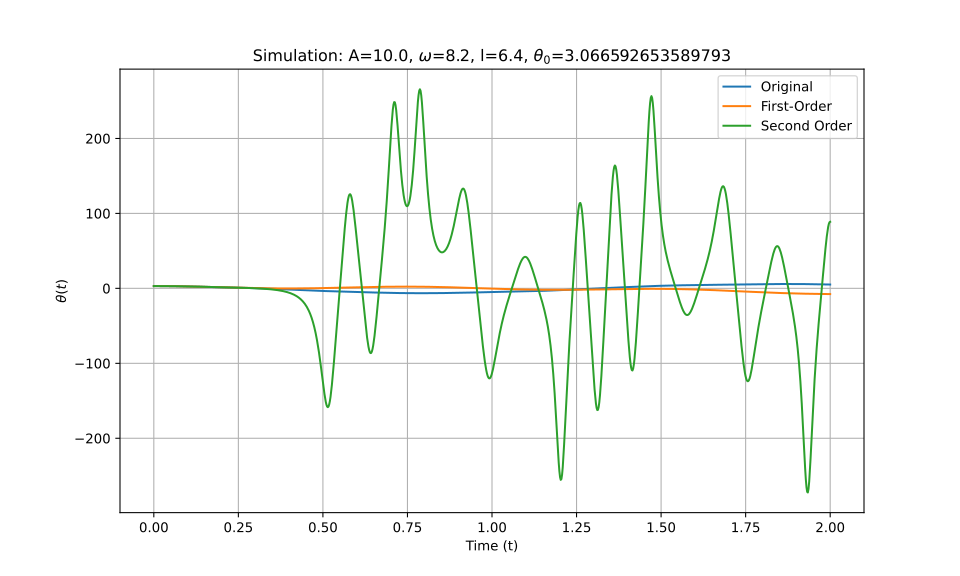

The file beside this chart, header and first rows:
t_eval, Equation_1, Equation_2, Equation_3
0.0, 3.067, 3.067, 3.067
0.002002, 3.066, 3.066, 3.066
0.004004, 3.066, 3.066, 3.066
0.006006, 3.065, 3.065, 3.065
0.008008, 3.063, 3.063, 3.063
0.01001, 3.061, 3.061, 3.061
0.01201, 3.059, 3.059, 3.059
0.01401, 3.056, 3.056, 3.056
0.01602, 3.053, 3.053, 3.053
0.01802, 3.05, 3.05, 3.05
0.02002, 3.046, 3.046, 3.046
0.02202, 3.041, 3.041, 3.041
0.02402, 3.036, 3.036, 3.036
0.02603, 3.031, 3.031, 3.031
0.02803, 3.026, 3.025, 3.026
0.03003, 3.02, 3.019, 3.02
0.03203, 3.013, 3.013, 3.013
0.03403, 3.006, 3.006, 3.006
0.03604, 2.999, 2.999, 2.999
0.03804, 2.991, 2.991, 2.991
0.04004, 2.983, 2.983, 2.983
0.04204, 2.975, 2.975, 2.975
0.04404, 2.966, 2.966, 2.966
0.04605, 2.957, 2.956, 2.957
0.04805, 2.947, 2.947, 2.947
0.05005, 2.937, 2.937, 2.937
0.05205, 2.927, 2.926, 2.927
0.05405, 2.916, 2.915, 2.916
0.05606, 2.905, 2.904, 2.905
0.05806, 2.894, 2.893, 2.894
0.06006, 2.882, 2.881, 2.882
0.06206, 2.87, 2.868, 2.87
0.06406, 2.857, 2.856, 2.857
0.06607, 2.844, 2.842, 2.844
0.06807, 2.831, 2.829, 2.831
0.07007, 2.817, 2.815, 2.817
0.07207, 2.803, 2.801, 2.803
0.07407, 2.789, 2.787, 2.789
0.07608, 2.774, 2.772, 2.774
0.07808, 2.759, 2.757, 2.759
0.08008, 2.744, 2.741, 2.744
0.08208, 2.729, 2.725, 2.729
0.08408, 2.713, 2.709, 2.713
0.08609, 2.697, 2.692, 2.697
0.08809, 2.68, 2.676, 2.68
0.09009, 2.664, 2.658, 2.664
0.09209, 2.647, 2.641, 2.647
0.09409, 2.629, 2.623, 2.629
0.0961, 2.612, 2.605, 2.612
0.0981, 2.594, 2.587, 2.594
0.1001, 2.576, 2.568, 2.576
0.1021, 2.558, 2.549, 2.558
0.1041, 2.539, 2.53, 2.539
0.1061, 2.52, 2.51, 2.52
0.1081, 2.501, 2.49, 2.501
0.1101, 2.482, 2.47, 2.482
0.1121, 2.463, 2.45, 2.463
0.1141, 2.443, 2.429, 2.443
0.1161, 2.423, 2.408, 2.423
0.1181, 2.403, 2.387, 2.403
... 940 more rows
